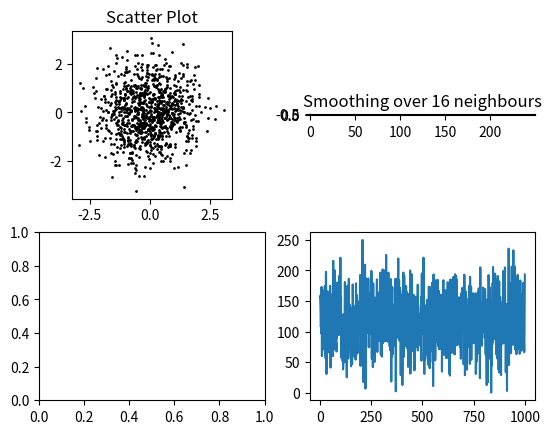

This chart was generated by the following Python code:
import numpy as np
import matplotlib.pyplot as plt
import matplotlib.cm as cm


def data_coord2view_coord(data, reso, data_min, data_max):
    data_range = data_max - data_min
    plt.plot((data - data_min) / data_range * reso)
    plt.show()
    
    return (data - data_min) / data_range * reso


def nearest_neighbours_1d(xs, ys, reso, n_neighbours):
    im = np.zeros([reso])
    extent = [np.min(xs), np.max(xs)]
    
    print(im)
    print(extent)
    print()
    print()

    xv = data_coord2view_coord(xs, reso, extent[0], extent[1])
    for x in range(reso):
        xp = (xv - x)

        d = xp

        im[x] = 1 / np.sum(d[np.argpartition(d.ravel(), n_neighbours)[:n_neighbours]])
    im = im[np.newaxis, :]
    print(im)
    return im, extent

def nearest_neighbours(xs, ys, reso, n_neighbours):
    im = np.zeros([reso, reso])
    extent = [np.min(xs), np.max(xs), np.min(ys), np.max(ys)]

    xv = data_coord2view_coord(xs, reso, extent[0], extent[1])
    yv = data_coord2view_coord(ys, reso, extent[2], extent[3])
    for x in range(reso):
        for y in range(reso):
            xp = (xv - x)
            yp = (yv - y)

            d = np.sqrt(xp**2 + yp**2)
            print(d.shape)
            print(d.ravel().shape)

            exit()
            print(d[np.argpartition(d.ravel(), n_neighbours)[:n_neighbours]].shape)
            im[y][x] = 1 / np.sum(d[np.argpartition(d.ravel(), n_neighbours)[:n_neighbours]])

    return im, extent

n = 1000
xs = np.random.randn(n)
ys = np.random.randn(n)
resolution = 250

fig, axes = plt.subplots(2, 2)

for ax, neighbours in zip(axes.flatten(), [0, 16]):
    if neighbours == 0:
        ax.plot(xs, ys, 'k.', markersize=2)
        ax.set_aspect('equal')
        ax.set_title("Scatter Plot")
    else:
        im, extent = nearest_neighbours_1d(xs, ys, resolution, neighbours)
        print(im)
        ax.imshow(im,  cmap=cm.jet)
        ax.set_title("Smoothing over %d neighbours" % neighbours)
        # ax.set_xlim(extent[0], extent[1])
        # ax.set_ylim(0,1)
plt.show()